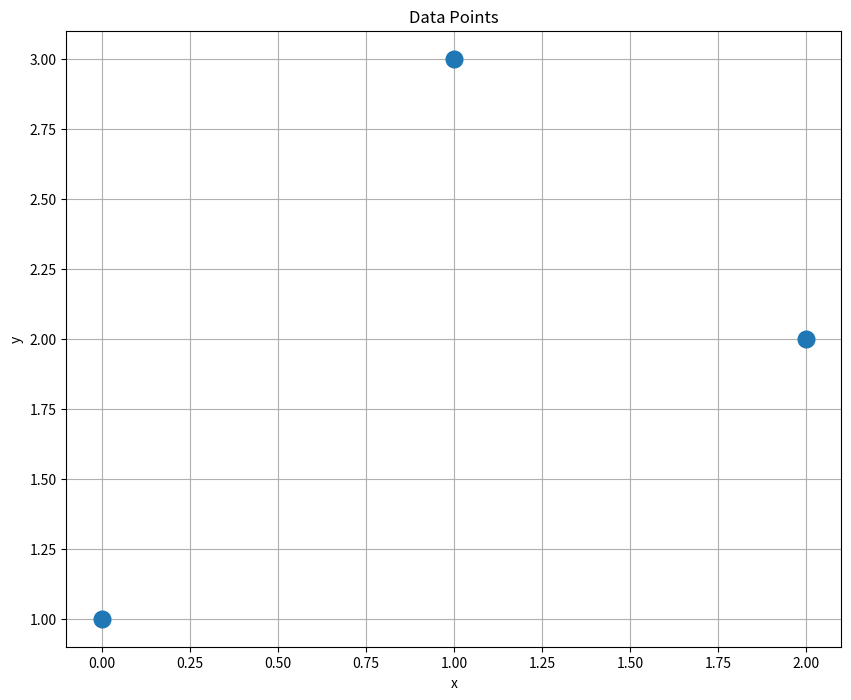
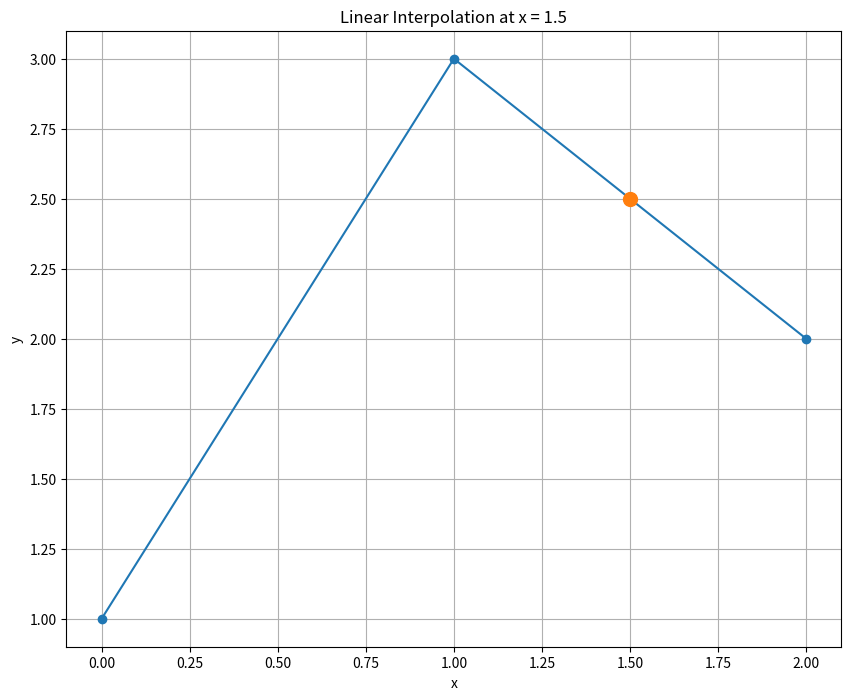

Reproduce these figures in Python, in order. (Note: this script raises an exception after producing the figures.)
%matplotlib inline 
%run mplimp.py

from scipy.interpolate import interp1d
import matplotlib.pyplot as plt

x = [0, 1, 2]
y = [1, 3, 2]

plt.figure(figsize = (10,8))
plt.plot(x, y, 'o', markersize=12)
plt.grid()
plt.title('Data Points')
plt.xlabel('x')
plt.ylabel('y')
plt.show()

f = interp1d(x, y)
y_hat = f(1.5)
print(y_hat)

plt.figure(figsize = (10,8))
plt.plot(x, y, '-o')
plt.plot(1.5, y_hat, 'o', markersize=10)
plt.title('Linear Interpolation at x = 1.5')
plt.grid()
plt.xlabel('x')
plt.ylabel('y')
plt.show()

from scipy.interpolate import CubicSpline

x = [0, 1, 2]
y = [1, 3, 2]

# use bc_type = 'natural' adds the constraints as we described above
f = CubicSpline(x, y, bc_type='natural')
x_new = np.linspace(0, 2, 100)
y_new = f(x_new)

plt.figure(figsize = (10,8))
plt.plot(x_new, y_new)
plt.plot(x, y, 'o', markersize=10)
plt.title('Cubic Spline Interpolation')
plt.grid()
plt.xlabel('x')
plt.ylabel('y')
plt.show()

f(1.5)

plt.figure(figsize = (10,8))
plt.plot(x_new, y_new)
plt.plot(x, y, 'o')
plt.plot(1.5, f(1.5), 'o', markersize=10)
# plt.plot(1.5, y_hat, 'x', markersize=10)    # linear interpolation
plt.title('Cubic Spline Interpolation')
plt.grid()
plt.xlabel('x')
plt.ylabel('y')
plt.show()

x = [0, 1, 2]
y = [1, 3, 2]

# use bc_type = 'natural' adds the constraints as we described above
f2 = CubicSpline(x, y)
x_new2 = np.linspace(0, 2, 100)
y_new2 = f2(x_new)

help(CubicSpline)

f2(1.5)

plt.figure(figsize = (10,8))
plt.plot(x_new2, y_new2)
plt.plot(x, y, 'o')
plt.plot(1.5, f2(1.5), 'o', markersize=10)

plt.plot(x_new, y_new, '--', color='gray')
plt.plot(1.5, f(1.5), 'x', markersize=8)
plt.plot(1.5, y_hat, 'x', markersize=8)    # linear interpolation

plt.title('Cubic Spline (Not a Knot) Interpolation')
plt.grid()
plt.xlabel('x')
plt.ylabel('y')
plt.show()

# Which is the "correct" answer?!

%matplotlib inline 
%run mplimp.py

from scipy.interpolate import interp1d
import matplotlib.pyplot as plt

def divided_diff(x, y):
    '''
    function to calculate the divided
    differences table
    '''
    n = len(y)
    coef = np.zeros([n, n])
    # the first column is y
    coef[:,0] = y
    
    for j in range(1,n):
        for i in range(n-j):
            coef[i][j] = \
            (coef[i+1][j-1] - coef[i][j-1]) / (x[i+j]-x[i])
            
    return coef

def newton_poly(coef, x_data, x):
    '''
    evaluate the newton polynomial 
    at x
    '''
    n = len(x_data) - 1 
    p = coef[n]
    for k in range(1,n+1):
        p = coef[n-k] + (x -x_data[n-k])*p
    return p

x = np.array([-5, -1, 0, 2])
y = np.array([-2, 6, 1, 3])
# get the divided difference coef
a_s = divided_diff(x, y)[0, :]

# evaluate on new data points
x_new = np.arange(-5, 2.1, 0.1)
y_new = newton_poly(a_s, x, x_new)

plt.figure(figsize = (12, 8))
plt.plot(x, y, 'o', markersize=10)
plt.plot(x_new, y_new)
plt.grid()
_ = plt.ylim((-4, 15))

from scipy.interpolate import CubicSpline

x = np.array([-5, -1, 0, 2])
y = np.array([-2, 6, 1, 3])

x_new = np.arange(-5, 2.1, .1)


a_s = divided_diff(x, y)[0, :]
y_new = newton_poly(a_s, x, x_new)

cub = CubicSpline(x, y, bc_type='natural')
y_cub = cub(x_new)

x_test = -3
y_t_n = newton_poly(a_s, x, x_test)
y_t_c = cub(x_test)
print("Newton's interp:", y_t_n)
print("Cubic spline:   ", y_t_c)

# evaluate on new data points
plt.figure(figsize = (12, 8))
plt.plot(x_new, y_new)
plt.plot(x_new, y_cub, '--')

plt.plot(x, y, 'o', markersize=10)

plt.plot(x_test, y_t_n, 'o', markersize=10)
plt.plot(x_test, y_t_c, 'o', markersize=10)

plt.ylim((-4, 15))
plt.grid()
_ = plt.legend(["Newton's Method", "Cubic Spline"])